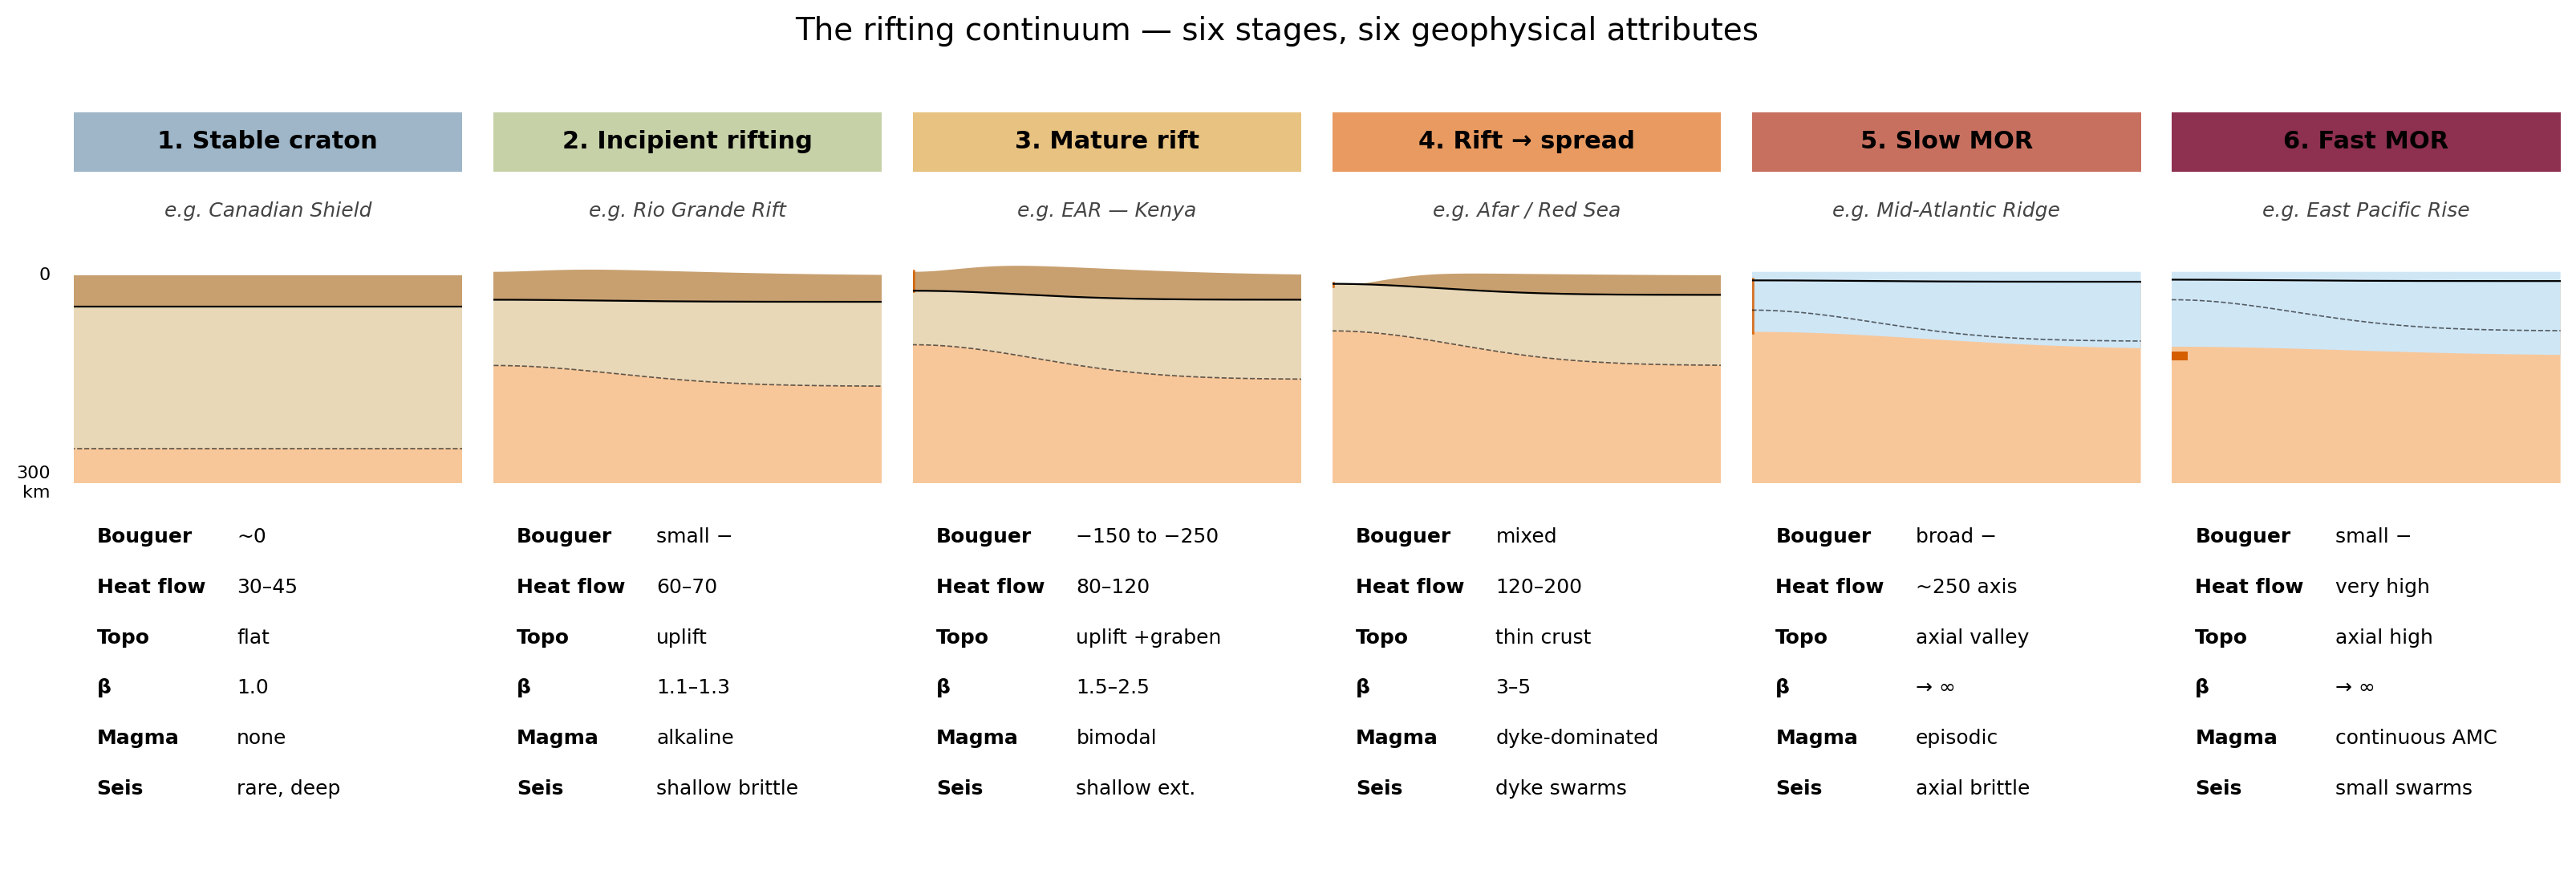

Write the Python code that produced this figure.
"""
F12_rifting_continuum.py

Rifting continuum spectrum — a six-stage cartoon showing the geophysical
and structural evolution of the lithosphere from stable craton to fast
mid-ocean ridge:

  Stage 1: Stable continental craton (pre-rift)
  Stage 2: Incipient rifting (e.g., Rio Grande)
  Stage 3: Mature continental rift (e.g., EAR southern)
  Stage 4: Rifting → spreading transition (e.g., Afar / Red Sea)
  Stage 5: Slow-spreading MOR (e.g., MAR)
  Stage 6: Fast-spreading MOR (e.g., EPR)

For each stage, the figure shows a vertical cross-section sketch (rift
geometry, Moho relief, LAB depth) plus a six-symbol attribute strip
indicating sign and magnitude of the standard geophysical observables.

This figure is the visual anchor for the L27 §5 Round 2 active-learning
exercise (rifting continuum spectrum). Each row of the attribute matrix
maps to one column of this figure.

This is a pedagogical synthesis original to the lecture — no equivalent
single-figure summary exists in the open literature.

Output: assets/figures/F12_rifting_continuum.png
License: CC-BY 4.0 (this script)
"""

import sys
import os

sys.path.insert(0, os.path.dirname(__file__))
from _ess314_style import apply_style, PALETTE, save

import numpy as np
import matplotlib.pyplot as plt
import matplotlib.patches as mpatches


STAGES = [
    {
        "label": "1. Stable craton",
        "example": "Canadian Shield",
        "x_width": 200,
        "moho_axis": 45,      # km
        "moho_off": 45,
        "lab_axis": 250,
        "lab_off": 250,
        "rift_topo": 0,        # km uplift / depression
        "valley_depth": 0,
        "bouguer": "~0",
        "heatflow": "30–45",
        "topo": "flat",
        "beta": "1.0",
        "magma": "none",
        "seis": "rare, deep",
        "color": "#9eb6c8",
    },
    {
        "label": "2. Incipient rifting",
        "example": "Rio Grande Rift",
        "x_width": 200,
        "moho_axis": 35,
        "moho_off": 38,
        "lab_axis": 130,
        "lab_off": 160,
        "rift_topo": 1.0,
        "valley_depth": 0.5,
        "bouguer": "small −",
        "heatflow": "60–70",
        "topo": "uplift",
        "beta": "1.1–1.3",
        "magma": "alkaline",
        "seis": "shallow brittle",
        "color": "#c7d1a8",
    },
    {
        "label": "3. Mature rift",
        "example": "EAR — Kenya",
        "x_width": 200,
        "moho_axis": 22,
        "moho_off": 35,
        "lab_axis": 100,
        "lab_off": 150,
        "rift_topo": 1.7,
        "valley_depth": 1.2,
        "bouguer": "−150 to −250",
        "heatflow": "80–120",
        "topo": "uplift +graben",
        "beta": "1.5–2.5",
        "magma": "bimodal",
        "seis": "shallow ext.",
        "color": "#e8c280",
    },
    {
        "label": "4. Rift → spread",
        "example": "Afar / Red Sea",
        "x_width": 200,
        "moho_axis": 12,
        "moho_off": 28,
        "lab_axis": 80,
        "lab_off": 130,
        "rift_topo": 0.4,
        "valley_depth": 1.8,
        "bouguer": "mixed",
        "heatflow": "120–200",
        "topo": "thin crust",
        "beta": "3–5",
        "magma": "dyke-dominated",
        "seis": "dyke swarms",
        "color": "#e89a60",
    },
    {
        "label": "5. Slow MOR",
        "example": "Mid-Atlantic Ridge",
        "x_width": 200,
        "moho_axis": 7,
        "moho_off": 9,
        "lab_axis": 50,
        "lab_off": 95,
        "rift_topo": -2.5,
        "valley_depth": 0.7,
        "bouguer": "broad −",
        "heatflow": "~250 axis",
        "topo": "axial valley",
        "beta": "→ ∞",
        "magma": "episodic",
        "seis": "axial brittle",
        "color": "#c87060",
    },
    {
        "label": "6. Fast MOR",
        "example": "East Pacific Rise",
        "x_width": 200,
        "moho_axis": 6,
        "moho_off": 8,
        "lab_axis": 35,
        "lab_off": 80,
        "rift_topo": -2.7,
        "valley_depth": 0,
        "bouguer": "small −",
        "heatflow": "very high",
        "topo": "axial high",
        "beta": "→ ∞",
        "magma": "continuous AMC",
        "seis": "small swarms",
        "color": "#8e3050",
    },
]


def draw_cross_section(ax, stage, lat_y_top=0.65, lat_y_bot=0.05):
    """Draw the cross-section sketch for a single stage."""
    # All cross-sections are in lat_y_top → lat_y_bot strip of the axes
    # (using axes-fraction coordinates so each subplot scales uniformly)

    # x range −1..+1 in axes fraction
    xline = np.linspace(-1, 1, 200)

    # Topography (only for continental-like stages 1-4)
    if stage["rift_topo"] >= 0:
        topo = stage["rift_topo"] / 6 * (
            np.exp(-(xline ** 2) / 0.4)) - stage["valley_depth"] / 6 * (
            np.exp(-(xline ** 2) / 0.03))
        topo_scaled = topo * 0.06
        surface_y = lat_y_top + topo_scaled
    else:
        # Ridges: bathymetry — deep on flanks, axial valley or high
        # depth in km; flank depth larger
        flank = abs(stage["rift_topo"])
        axial = flank - 0.6 if stage["valley_depth"] > 0 else flank - 0.3
        topo = -(axial + (flank - axial) * (1 - np.exp(-(xline ** 2) / 0.4)))
        # Map km depth to negative offset (water shows above surface_y)
        topo_scaled = topo * 0.04
        surface_y = lat_y_top + topo_scaled

    # Moho line
    moho_axis = stage["moho_axis"]
    moho_off = stage["moho_off"]
    moho_km = moho_off - (moho_off - moho_axis) * np.exp(-(xline ** 2) / 0.15)
    # Vertical scale: 0 km depth at lat_y_top, 300 km depth at lat_y_bot
    span_y = lat_y_top - lat_y_bot
    moho_y = lat_y_top - (moho_km / 300.0) * span_y

    # LAB line
    lab_axis = stage["lab_axis"]
    lab_off = stage["lab_off"]
    lab_km = lab_off - (lab_off - lab_axis) * np.exp(-(xline ** 2) / 0.20)
    lab_y = lat_y_top - (lab_km / 300.0) * span_y

    # Crust fill (between surface and Moho)
    ax.fill_between(xline, moho_y, surface_y,
                     facecolor="#c8a070", edgecolor="none",
                     transform=ax.transAxes, zorder=2)
    # Mantle lithosphere fill (between Moho and LAB)
    ax.fill_between(xline, lab_y, moho_y,
                     facecolor="#e8d8b8", edgecolor="none",
                     transform=ax.transAxes, zorder=2)
    # Asthenosphere fill (below LAB)
    ax.fill_between(xline, lat_y_bot, lab_y,
                     facecolor="#f7c79a", edgecolor="none",
                     transform=ax.transAxes, zorder=2)

    # Water for ridges
    if stage["rift_topo"] < 0:
        ax.fill_between(xline, surface_y, lat_y_top + 0.005,
                         facecolor="#cfe6f5", edgecolor="none",
                         transform=ax.transAxes, zorder=3)

    # Magmatic features
    if stage["magma"] == "continuous AMC":
        # Narrow axial melt lens
        ax.add_patch(mpatches.Rectangle(
            (-0.04, surface_y[100] - 0.018), 0.08, 0.012,
            facecolor=PALETTE["verm"], edgecolor="none",
            transform=ax.transAxes, zorder=4))
    elif stage["magma"] in ("dyke-dominated", "bimodal", "episodic"):
        # A small vertical dyke at the axis
        ax.plot([0, 0],
                 [surface_y[100], moho_y[100]],
                 color=PALETTE["verm"], lw=2.0, alpha=0.85,
                 transform=ax.transAxes, zorder=4)

    # Moho line on top of fills
    ax.plot(xline, moho_y, color="black", lw=0.8,
             transform=ax.transAxes, zorder=5)
    # LAB line
    ax.plot(xline, lab_y, color="black", lw=0.6, ls="--", alpha=0.6,
             transform=ax.transAxes, zorder=5)


def draw_attribute_table(ax, stage, y_start=0.42):
    """Render the six-attribute table at the bottom of each panel."""
    rows = [
        ("Bouguer",  stage["bouguer"]),
        ("Heat flow",stage["heatflow"]),
        ("Topo",     stage["topo"]),
        ("β",        stage["beta"]),
        ("Magma",    stage["magma"]),
        ("Seis",     stage["seis"]),
    ]
    line_height = 0.068
    for i, (key, val) in enumerate(rows):
        y = y_start - i * line_height
        ax.text(0.06, y, key, fontsize=9, fontweight="bold",
                 transform=ax.transAxes, color=PALETTE["black"])
        ax.text(0.42, y, val, fontsize=9, transform=ax.transAxes,
                 color=PALETTE["black"])


def make_figure():
    apply_style()

    fig, axes = plt.subplots(1, 6, figsize=(20, 6),
                              gridspec_kw=dict(wspace=0.08))

    for ax, stage in zip(axes, STAGES):
        ax.set_xlim(-1, 1)
        ax.set_ylim(0, 1)
        ax.set_xticks([])
        ax.set_yticks([])
        ax.spines["top"].set_visible(False)
        ax.spines["right"].set_visible(False)
        ax.spines["left"].set_visible(False)
        ax.spines["bottom"].set_visible(False)

        # Header band
        ax.add_patch(mpatches.Rectangle((0, 0.92), 1, 0.08,
                                         facecolor=stage["color"],
                                         edgecolor="none",
                                         transform=ax.transAxes,
                                         clip_on=False))
        ax.text(0.5, 0.96, stage["label"], fontsize=11, fontweight="bold",
                 ha="center", va="center", transform=ax.transAxes,
                 color="black")
        ax.text(0.5, 0.88, f"e.g. {stage['example']}", fontsize=9,
                 ha="center", va="top", transform=ax.transAxes,
                 style="italic", color="#444444")

        # Cross-section
        draw_cross_section(ax, stage,
                            lat_y_top=0.78, lat_y_bot=0.50)

        # Depth labels at left of leftmost panel only
        if stage == STAGES[0]:
            ax.text(-0.06, 0.78, "0", fontsize=8, ha="right", va="center",
                     transform=ax.transAxes)
            ax.text(-0.06, 0.50, "300\nkm", fontsize=8, ha="right",
                     va="center", transform=ax.transAxes)

        # Attribute table
        draw_attribute_table(ax, stage)

    fig.suptitle("The rifting continuum — six stages, six geophysical "
                  "attributes",
                  fontsize=14, y=0.98)

    return fig


if __name__ == "__main__":
    fig = make_figure()
    out = os.path.join(os.path.dirname(__file__), "..", "figures",
                       "F12_rifting_continuum.png")
    save(fig, out)
    print(f"Wrote {out}")
